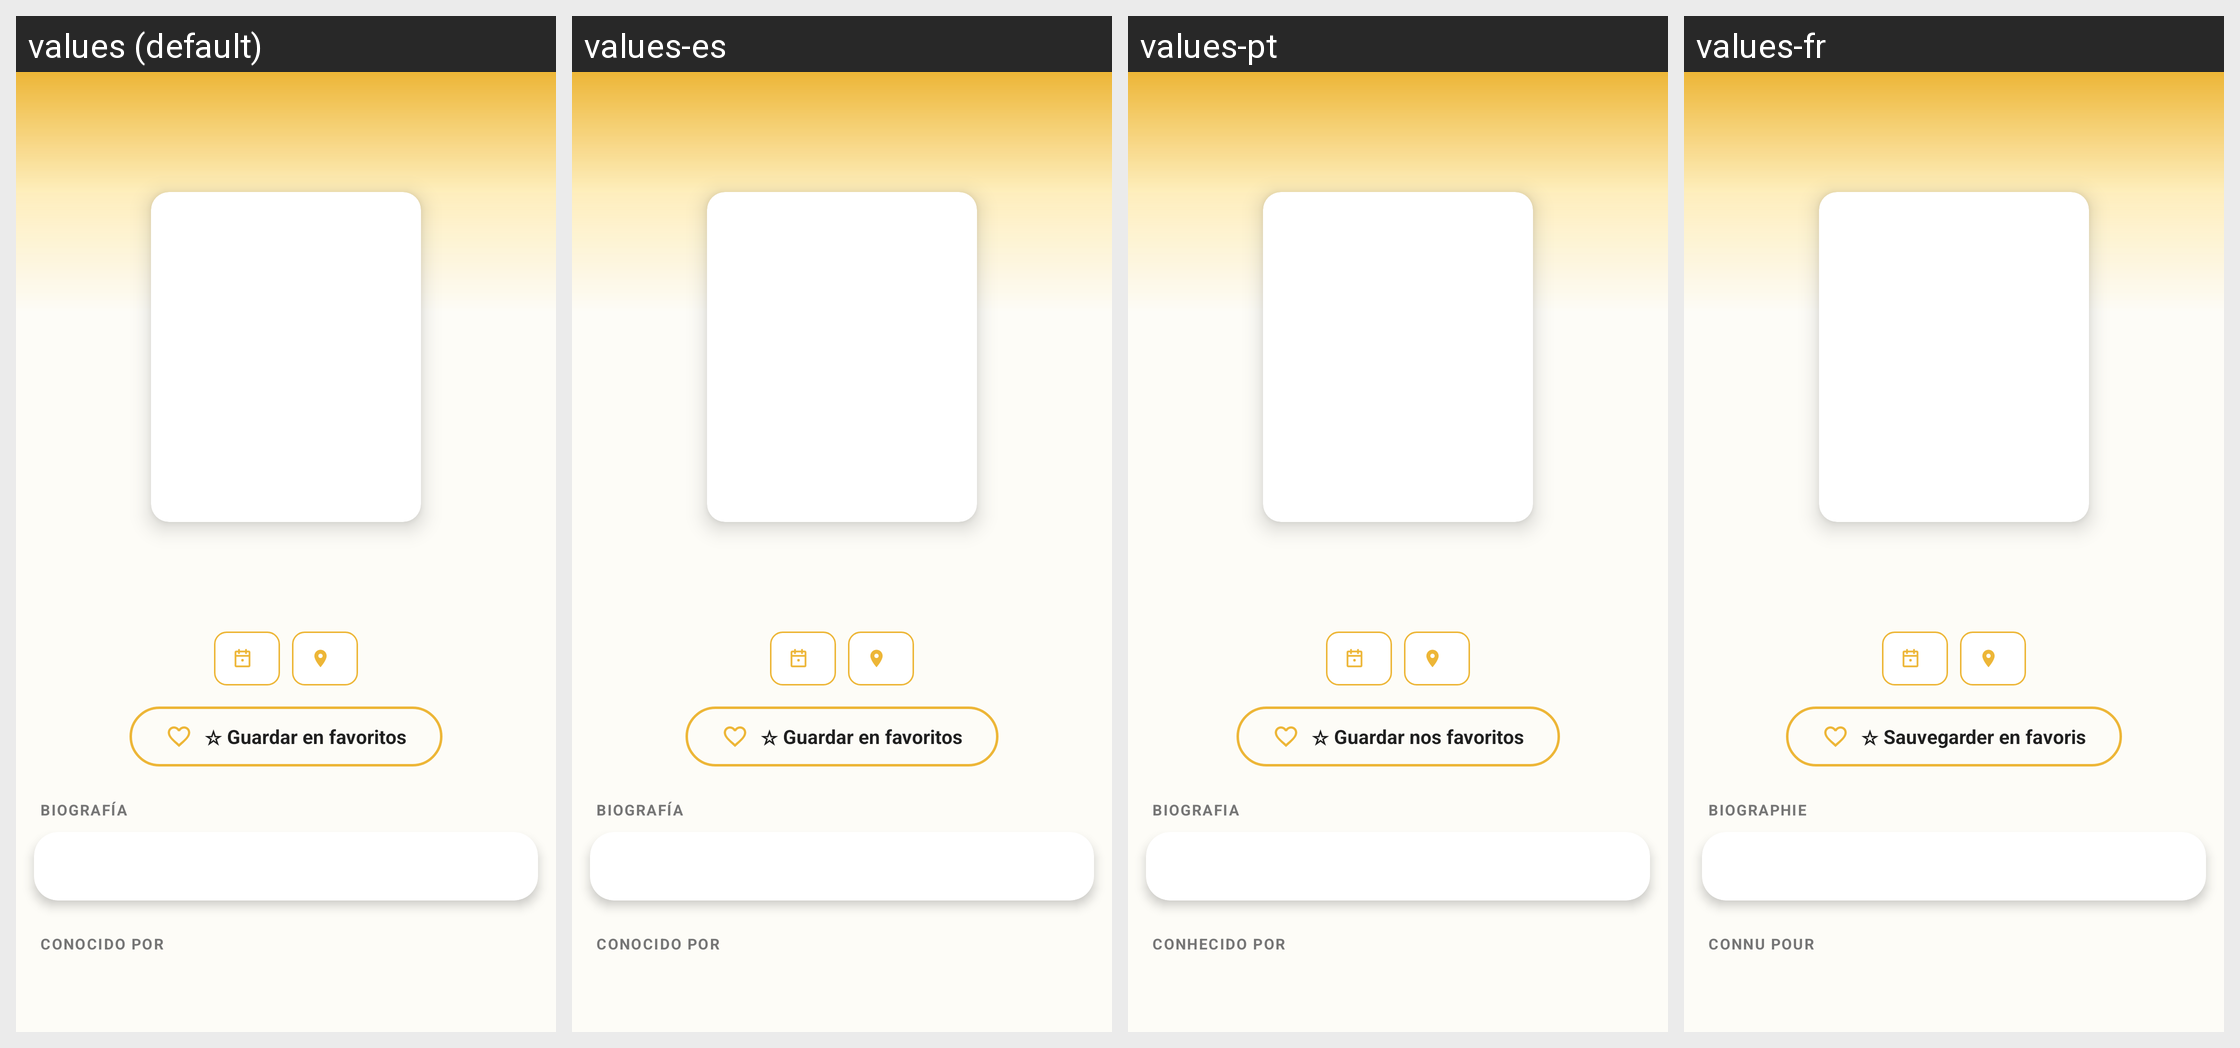

This grid shows one Android layout under several languages. Give, for every string resource on the screen, its name, the default text and each shown locale's text.
Android screen res/layout/fragment_detalle_persona.xml rendered under 4 locales, left to right: values (default), values-es, values-pt, values-fr. Device: Nexus 5 (rendered at 1080×1920; each locale shown at half size, 540×960, under a caption strip naming it); theme Theme.MovieApp.
Other locales in the repository, not shown: values-en, values-it.
Strings drawn on this screen, with the default value and each locale's value (text and hints the layout hard-codes, and strings that could not be matched under every locale, appear in the picture but are not listed):

guardarEnFav
  values: ☆ Guardar en favoritos
  values-es: ☆ Guardar en favoritos
  values-pt: ☆ Guardar nos favoritos
  values-fr: ☆ Sauvegarder en favoris

bio
  values: Biografía
  values-es: Biografía
  values-pt: Biografia
  values-fr: Biographie

conocidoPor
  values: Conocido por
  values-es: Conocido por
  values-pt: Conhecido por
  values-fr: Connu pour
